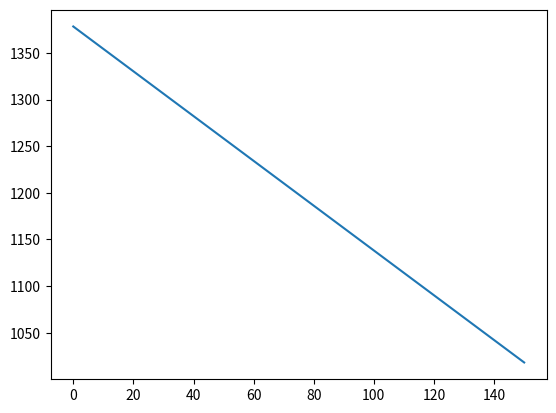

Write the Python code that produced this figure.
import numpy as np
from sympy import *

points = {
    "p0": (0, 0), 
    "p1": (-41.52, -5.1),
    "p2": (-397.41, -42.50),
    "p3": (17.68, 111.69),
    "p4": (-3.2, 154.98),
    "p5": (89, 201.72), 
    "lf": (-12.72, -63.05)
}
radius = {"lf_r": 105.16/2, "p2_r": 85.56/2}


def line_func(point1: tuple, point2: tuple):
    # ax + b = y
    A = np.array([
        [point1[0], 1],
        [point2[0], 1]
    ])
    
    B = np.array([point1[1], point2[1]]).reshape(2, 1)
    A_inv = np.linalg.inv(A)
    ans = A_inv.dot(B)
    lcoe = (ans[0][0], ans[1][0])
    # a = lcoe[0][0], b = lcoe[1][0]
    return lcoe
    
    
def intersection(p1: tuple, p2: tuple, p3=None, p4=None, lcoe=None):
    # ax - y = -b
    l1 = line_func(p1, p2)
    if p3 != None and p4 != None:
        # l1 = line_func(p1, p2)
        l2 = line_func(p3, p4)
    elif lcoe != None:
        # l1 = line_func(p1, p2)
        l2 = lcoe
    A = np.array([
        [l1[0], -1],
        [l2[0], -1]
    ]) 
    B = np.array([-l1[1], -l2[1]]).reshape(2, 1)
    A_inv = np.linalg.inv(A)
    ans = A_inv.dot(B)
    p_ans = (ans[0][0], ans[1][0])
    # print(p_ans)
    return p_ans


def out_tanglin(p1: tuple, p2: tuple, r1: float, r2: float):
    k, b = symbols("k, b")
    func_c1 = (p1[1] - k*p1[0] - b) + r1*(1+k**2)**0.5
    func_c2 = -(p2[1] - k*p2[0] - b) - r2*(1+k**2)**0.5
    tang = solve([func_c1, func_c2], [k, b])
    # print(tang[0][1])
    p_tang = (float(tang[0][0]), float(tang[0][1]))
    """
    ttt = tang[0][0] * (-396) + tang[0][1]
    print(ttt)
    """
    return p_tang


def anti_squat(rear_pline_pos, IFC):
    origin2front = 662.88
    rear2rearpath = -413.68
    
    h2l_coe = line_func(rear_pline_pos, IFC)
    o_h2 = h2l_coe[0] * origin2front + h2l_coe[1]
    h2 = o_h2 - rear2rearpath
    # print(h2 -  rear2rearpath)
    return h2
    

def _img(travel_step, h1):
    import matplotlib.pyplot as plt
    wheel_travel = [i for i in range(0, 160, travel_step)]
    as_list = []
    for j in wheel_travel:
        h2 = anti_squat((-397.12, -413.68+j), IFC)
        as_list.append(h2)
    plt.plot(wheel_travel, as_list)
    plt.show()


if __name__ == "__main__":
    IC = intersection(points["p0"], points["p1"], points["p3"], points["p4"])
    otl = out_tanglin(points["lf"], points["p2"], radius["lf_r"], radius["p2_r"])
    IFC = intersection(points["p2"], IC, lcoe=otl)
    # print(IFC)
    # anti_squat((-397.12, -413.68), IFC)
    _img(10, 1133.68)
